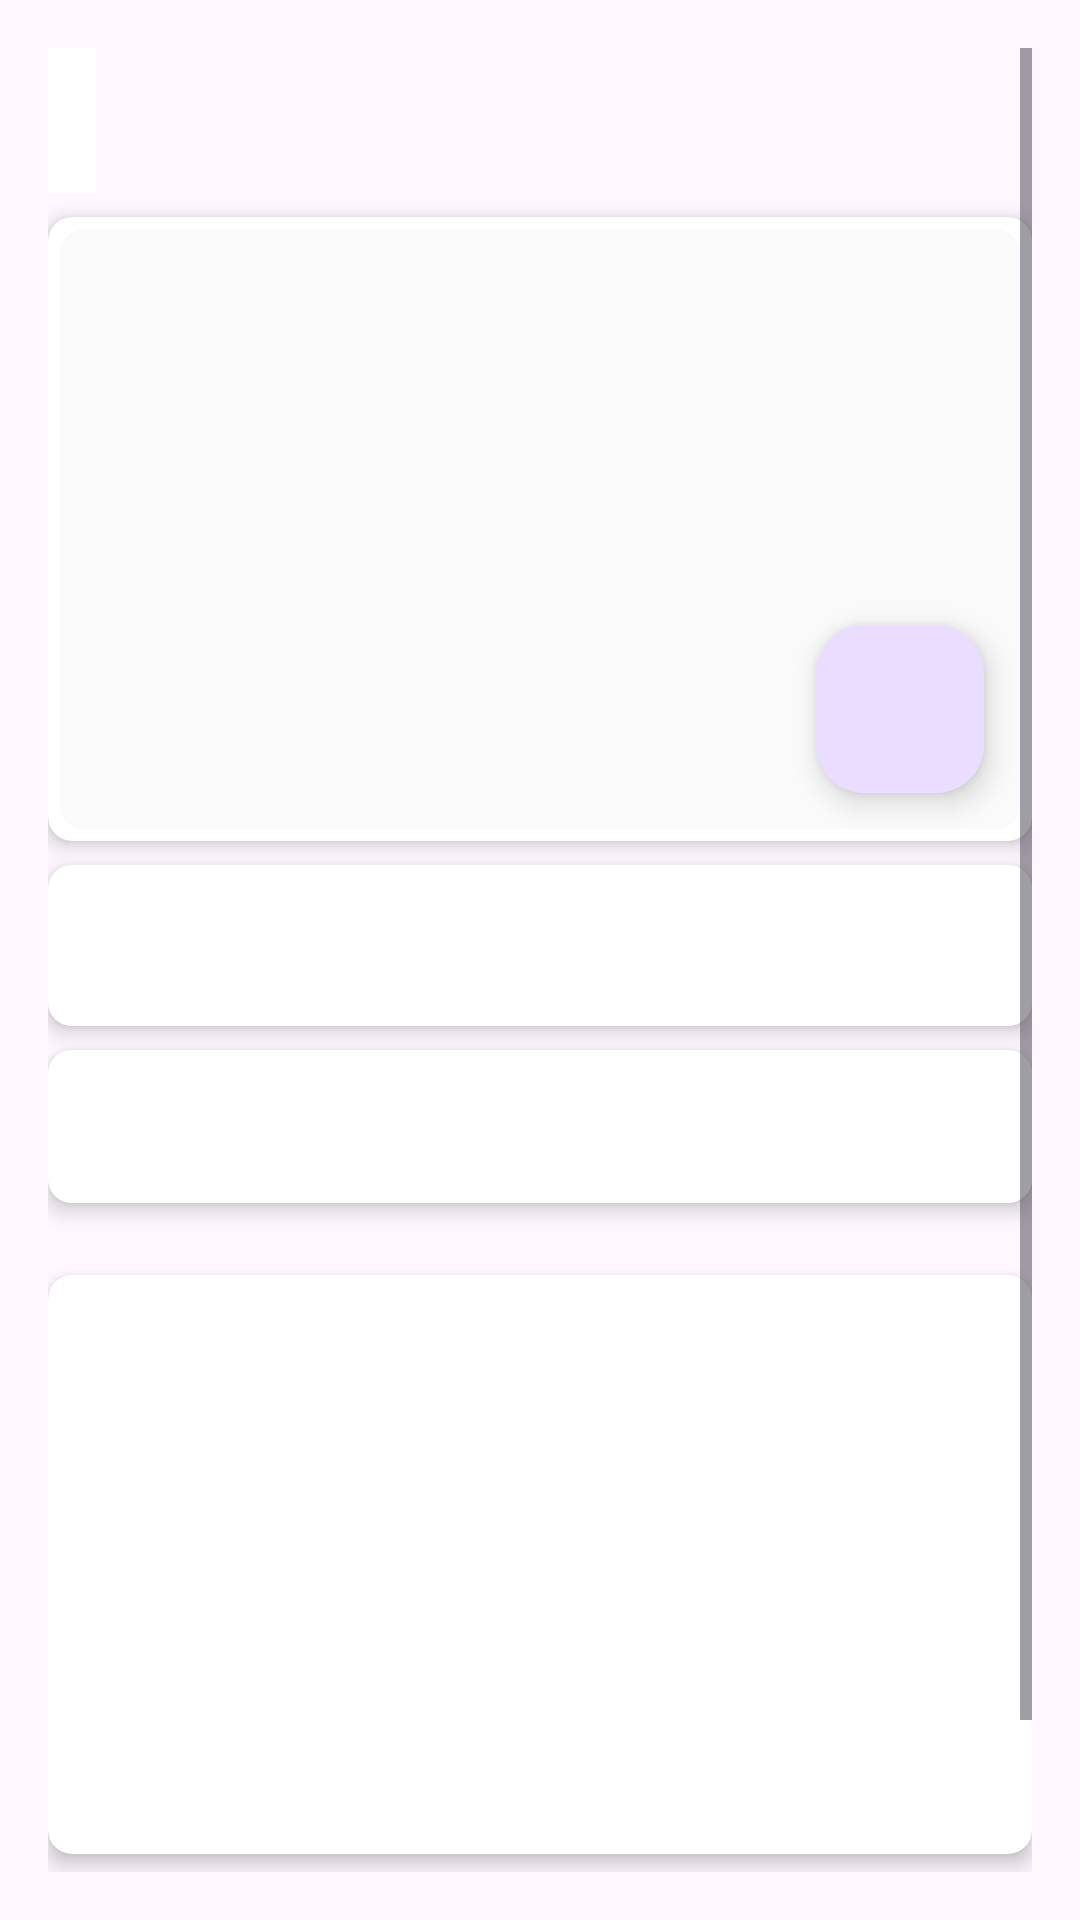

The Android layout XML behind this screen, and the referenced resources:
<!-- AndroidManifest.xml: application theme Theme.EDicoding -->
<!-- res/layout/activity_event_detail.xml -->
<androidx.coordinatorlayout.widget.CoordinatorLayout xmlns:android="http://schemas.android.com/apk/res/android"
    xmlns:app="http://schemas.android.com/apk/res-auto"
    android:layout_width="match_parent"
    android:layout_height="match_parent">

    <ScrollView
        android:layout_width="match_parent"
        android:layout_height="match_parent"
        android:padding="16dp">

        <LinearLayout
            android:layout_width="match_parent"
            android:layout_height="wrap_content"
            android:orientation="vertical">

            <ProgressBar
                android:id="@+id/progressBar"
                android:layout_width="wrap_content"
                android:layout_height="wrap_content"
                android:layout_gravity="center"
                android:visibility="gone" />

            <TextView
                android:id="@+id/eventNameTextView"
                android:layout_width="wrap_content"
                android:layout_height="wrap_content"
                android:background="@color/white"
                android:fontFamily="sans-serif-medium"
                android:gravity="center"
                android:padding="8dp"
                android:paddingBottom="8dp"
                android:shadowColor="@color/shadowColor"
                android:shadowDx="1"
                android:shadowDy="1"
                android:shadowRadius="3"
                android:textColor="@color/primaryTextColor"
                android:textSize="24sp"
                android:textStyle="bold" />

            <androidx.cardview.widget.CardView
                android:layout_width="match_parent"
                android:layout_height="wrap_content"
                android:layout_marginTop="8dp"
                android:layout_marginBottom="8dp"
                app:cardCornerRadius="8dp"
                app:cardElevation="4dp">

                <ImageView
                    android:id="@+id/eventImageView"
                    android:layout_width="match_parent"
                    android:layout_height="200dp"
                    android:layout_margin="4dp"
                    android:background="@drawable/image_background"
                    android:contentDescription="@string/todo"
                    android:padding="4dp"
                    android:scaleType="centerCrop" />

                <com.google.android.material.floatingactionbutton.FloatingActionButton
                    android:id="@+id/favorite_button"
                    android:layout_width="wrap_content"
                    android:layout_height="wrap_content"
                    android:layout_gravity="end|bottom"
                    android:layout_margin="16dp"
                    android:importantForAccessibility="no"
                    android:src="@drawable/ic_favorite_border" />

            </androidx.cardview.widget.CardView>

            <androidx.cardview.widget.CardView
                android:layout_width="match_parent"
                android:layout_height="wrap_content"
                android:layout_marginBottom="8dp"
                app:cardCornerRadius="8dp"
                app:cardElevation="4dp">

                <TextView
                    android:id="@+id/eventSummaryTextView"
                    android:layout_width="match_parent"
                    android:layout_height="wrap_content"
                    android:background="@color/white"
                    android:lineSpacingExtra="2dp"
                    android:padding="16dp"
                    android:shadowColor="@color/shadowColor"
                    android:shadowDx="1"
                    android:shadowDy="1"
                    android:shadowRadius="2"
                    android:textColor="@color/secondaryTextColor"
                    android:textSize="16sp" />
            </androidx.cardview.widget.CardView>

            <androidx.cardview.widget.CardView
                android:layout_width="match_parent"
                android:layout_height="wrap_content"
                android:layout_marginBottom="16dp"
                app:cardCornerRadius="8dp"
                app:cardElevation="4dp">

                <TextView
                    android:id="@+id/eventDescriptionTextView"
                    android:layout_width="match_parent"
                    android:layout_height="wrap_content"
                    android:background="@color/white"
                    android:lineSpacingExtra="2dp"
                    android:padding="16dp"
                    android:shadowColor="@color/shadowColor"
                    android:shadowDx="1"
                    android:shadowDy="1"
                    android:shadowRadius="2"
                    android:textColor="@color/primaryTextColor"
                    android:textSize="14sp" />
            </androidx.cardview.widget.CardView>

            <androidx.cardview.widget.CardView
                android:layout_width="match_parent"
                android:layout_height="wrap_content"
                android:layout_marginTop="8dp"
                android:layout_marginBottom="16dp"
                app:cardCornerRadius="8dp"
                app:cardElevation="4dp">

                <LinearLayout
                    android:layout_width="match_parent"
                    android:layout_height="wrap_content"
                    android:orientation="vertical"
                    android:padding="16dp">

                    <TextView
                        android:id="@+id/eventDateTextView"
                        android:layout_width="wrap_content"
                        android:layout_height="wrap_content"
                        android:paddingBottom="4dp"
                        android:textColor="@color/secondaryTextColor"
                        android:textSize="14sp" />

                    <TextView
                        android:id="@+id/eventLocationTextView"
                        android:layout_width="wrap_content"
                        android:layout_height="wrap_content"
                        android:paddingBottom="4dp"
                        android:textColor="@color/secondaryTextColor"
                        android:textSize="14sp" />

                    <TextView
                        android:id="@+id/eventOwnerTextView"
                        android:layout_width="wrap_content"
                        android:layout_height="wrap_content"
                        android:paddingBottom="4dp"
                        android:textColor="@color/secondaryTextColor"
                        android:textSize="14sp" />

                    <TextView
                        android:id="@+id/eventQuotaTextView"
                        android:layout_width="wrap_content"
                        android:layout_height="wrap_content"
                        android:paddingBottom="4dp"
                        android:textColor="@color/secondaryTextColor"
                        android:textSize="14sp" />

                    <TextView
                        android:id="@+id/eventRegistrantsTextView"
                        android:layout_width="wrap_content"
                        android:layout_height="wrap_content"
                        android:paddingBottom="4dp"
                        android:textColor="@color/secondaryTextColor"
                        android:textSize="14sp" />

                    <TextView
                        android:id="@+id/eventRemainingQuotaTextView"
                        android:layout_width="wrap_content"
                        android:layout_height="wrap_content"
                        android:paddingBottom="4dp"
                        android:textColor="@color/secondaryTextColor"
                        android:textSize="14sp" />

                    <TextView
                        android:id="@+id/eventCategoryTextView"
                        android:layout_width="wrap_content"
                        android:layout_height="wrap_content"
                        android:paddingBottom="4dp"
                        android:textColor="@color/secondaryTextColor"
                        android:textSize="14sp" />
                </LinearLayout>
            </androidx.cardview.widget.CardView>

            <TextView
                android:id="@+id/errorTextView"
                android:layout_width="match_parent"
                android:layout_height="wrap_content"
                android:gravity="center"
                android:padding="16dp"
                android:text="@string/error_fetching_data"
                android:textColor="@android:color/holo_red_dark"
                android:visibility="gone" />

            <Button
                android:id="@+id/eventLinkButton"
                android:layout_width="wrap_content"
                android:layout_height="wrap_content"
                android:layout_gravity="center_horizontal"
                android:layout_marginTop="16dp"
                android:backgroundTint="@color/buttonColor"
                android:text="@string/go_to_event_page"
                android:textColor="@color/buttonTextColor" />
        </LinearLayout>
    </ScrollView>
</androidx.coordinatorlayout.widget.CoordinatorLayout>
<!-- resources referenced by this layout -->
<resources>
  <color name="buttonColor">#FF4081</color>
  <color name="buttonTextColor">#FFFFFF</color>
  <color name="primaryTextColor">#212121</color>
  <color name="secondaryTextColor">#757575</color>
  <color name="shadowColor">#80000000</color>
  <color name="white">#FFFFFFFF</color>
  <!-- drawable image_background (drawable) -->
  <?xml version="1.0" encoding="utf-8"?>
  <shape xmlns:android="http://schemas.android.com/apk/res/android"
      android:shape="rectangle">
  
      <solid android:color="@color/backgroundColor"/>
  
      <corners android:radius="8dp"/>
  
      <padding
          android:left="2dp"
          android:top="2dp"
          android:right="2dp"
          android:bottom="2dp" />
  
      <size
          android:height="200dp"/>
  </shape>
  <string name="error_fetching_data">Error fetching data</string>
  <string name="go_to_event_page">Go to Event Page</string>
  <string name="todo">TODO</string>
  <style name="Theme.EDicoding" parent="Base.Theme.EDicoding" />
  <color name="backgroundColor">#FAFAFA</color>
  <style name="Base.Theme.EDicoding" parent="Theme.Material3.DayNight.NoActionBar" />
</resources>
